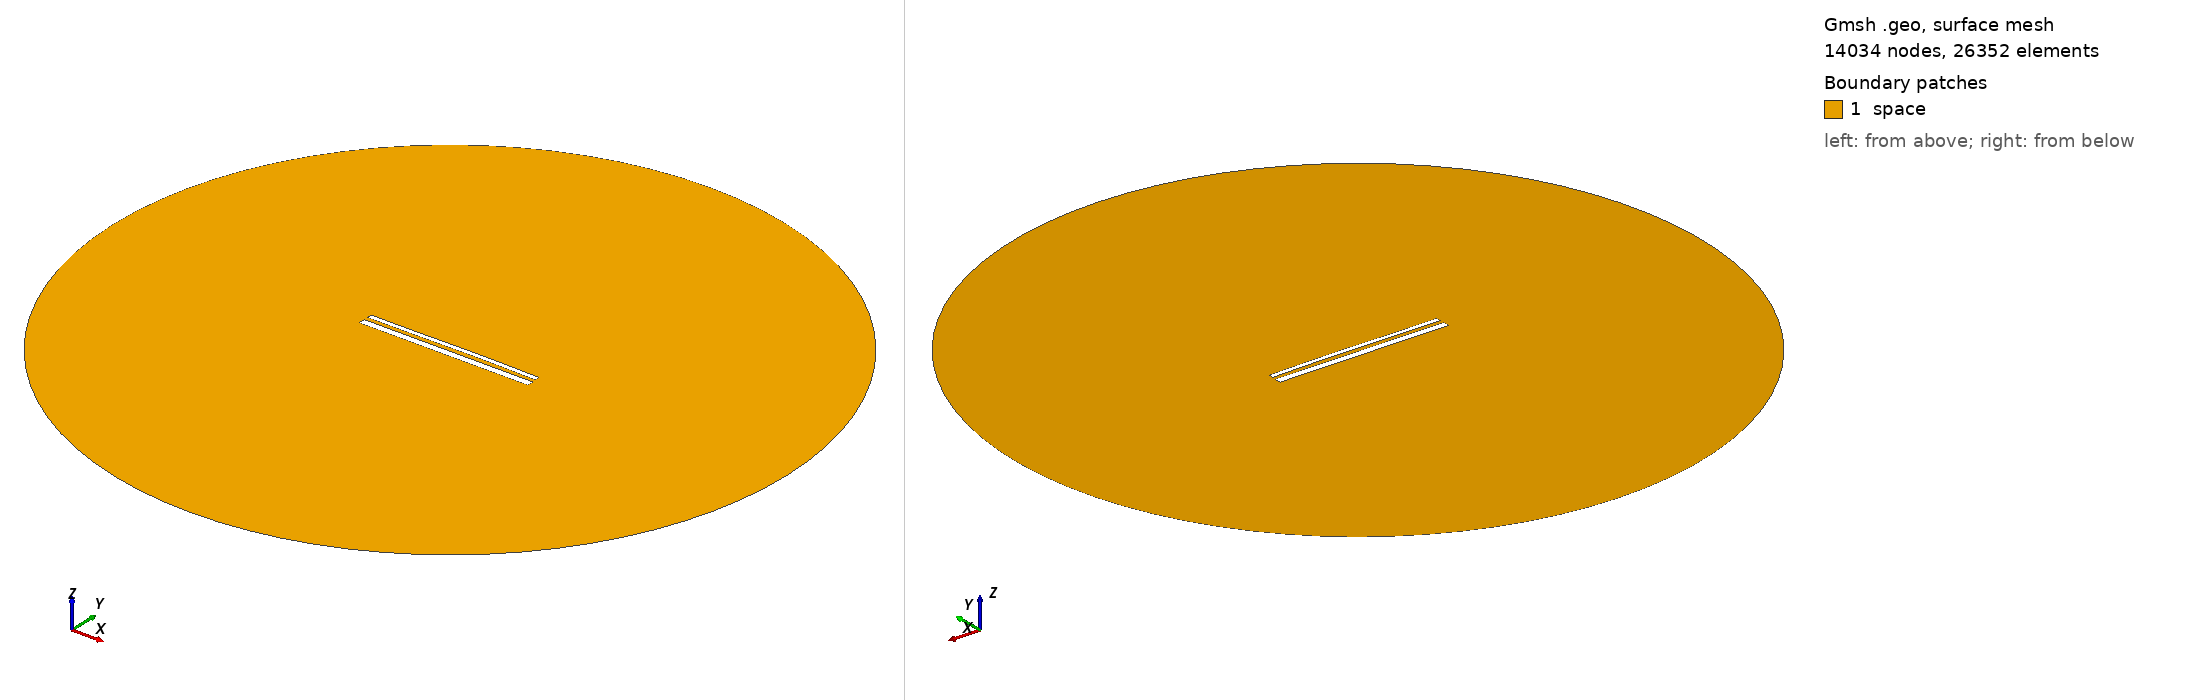

Gmsh geometry script, surface-meshed: 14034 nodes, 26352 surface elements. Boundary patches (legend numbers): 1 space. Left view from above one corner, right view from below the opposite corner. Legend entries are the model's physical surfaces. The drawing asked Gmsh for element sizes between 1% and 20% of the model's largest extent; the script's own settings can give other sizes.

=== 14233.geo (drawn) ===
//---------------------------------------
// Geometry kernel
//---------------------------------------

SetFactory("OpenCASCADE");



//---------------------------------------
// Parameters of the geometry
//---------------------------------------

// Overetch of the upper plate
overetch = 0.5;

// Distance between the plates
distance = 2.0;

// Discretization over the x axis (for the deformation)
nx = 50; 

// Length of the plate
L = 100 - overetch; 

// Number of modes
n = 4; 

// 1st mode coefficient
coeff(1) = 0.07499999999999998;
beta(1) = 0.596864 * 3.1415926535 / L;

// 2nd mode coefficient
coeff(2) = 0.15;
beta(2) = 1.49418 * 3.1415926535 / L;

// 3rd mode coefficient
coeff(3) = -0.075;
beta(3) = 2.50025 * 3.1415926535 / L;

// 4th mode coefficient
coeff(4) = 0.0;
beta(4) = 3.49999 * 3.1415926535 / L;



//---------------------------------------
// Upper plate (deformed rectangle)
//---------------------------------------

// Coordiantes of the upper plate
xmin = -50;
xmax = 50 - overetch;

// Height of the upper plate
yheight = 4 - 2 * overetch;

// Indexes of the points
UpperID[] = {};
LowerID[] = {};
LeftID[] = {};
RightID[] = {};

// Point index
p = 1;

// Horizontal edges
For i In {1:nx}
    x = xmin + (i-1)*(xmax - xmin)/(nx-1);

    y_bottom = distance / 2 + overetch;
    For j In {1:n}
        C = (Cosh(beta(j)*L) + Cos(beta(j)*L)) / (Sinh(beta(j)*L) + Sin(beta(j)*L));
        y_bottom  = y_bottom + coeff(j) * (Cosh(beta(j)*(x+50)) - Cos(beta(j)*(x+50)) - C * (Sinh(beta(j)*(x+50)) - Sin(beta(j)*(x+50))));
    EndFor

    y_top = y_bottom + yheight;

    Point(p) = {x, y_top, 0, 1.0};
    UpperID[i] = p;
    p = p + 1;

    Point(p) = {x, y_bottom, 0, 1.0};
    LowerID[i] = p;
    p = p + 1;
EndFor

// Create point lists
UpperPts[] = {}; LowerPts[] = {};
For i In {1:nx}
  UpperPts[] += {UpperID[i]};
  LowerPts[] += {LowerID[i]};
EndFor

// Build splines
Spline(1) = {UpperPts[]};
Spline(2) = {LowerPts[]};
Line(3) = {LowerPts[nx-1], UpperPts[nx-1]};
Line(4) = {LowerPts[0], UpperPts[0]};

// Build the plane surface
Curve Loop(1) = {2, 3, -1, -4};
Plane Surface(1) = {1};



//---------------------------------------
// Lower plate (rectangle)
//---------------------------------------

// Vertices
Point(1001) = {-50, -1, 0, 1.0};
Point(1002) = { 50, -1, 0, 1.0};
Point(1003) = { 50,  -5, 0, 1.0};
Point(1004) = {-50,  -5, 0, 1.0};

// Edges
Line(5) = {1001, 1002};
Line(6) = {1002, 1003};
Line(7) = {1003, 1004};
Line(8) = {1004, 1001};

// Plane surface
Line Loop(2) = {5, 6, 7, 8};
Plane Surface(2) = {2}; 



//---------------------------------------
// Outer (fictious) boundary
//---------------------------------------

// Points
Point(1005) = {0, 0, 0};       // Center
Point(1006) = {200, 0, 0};     // Start point
Point(1007) = {0, 200, 0};     // 90 degrees
Point(1008) = {-200, 0, 0};    // 180 degrees
Point(1009) = {0, -200, 0};    // 270 degrees

// Circle arcs (each needs start, center, end)
Circle(9) = {1006, 1005, 1007};
Circle(10) = {1007, 1005, 1008};
Circle(11) = {1008, 1005, 1009};
Circle(12) = {1009, 1005, 1006};

// Plane surface for the entire domain
Curve Loop(3) = {9, 10, 11, 12};
Surface(3) = {3};

// Subtract the plates from the whole domain to obtain the actual domain where we want to solve the equations
BooleanDifference{ Surface{3}; Delete; }{ Surface{1}; Surface{2}; Delete; }




//---------------------------------------
// Transfinite Lines/Curves
//---------------------------------------

// Set the number of points on the boundaries
r = 7;

// Plates
Transfinite Curve {1, 2} = 50*r Using Progression 1;
Transfinite Curve {3, 4} = 2*r Using Progression 1;
Transfinite Line {5, 7} = 50*r Using Progression 1;
Transfinite Line {6, 8} = 2*r Using Progression 1;

// Outer boundary
Transfinite Line {9, 10, 11, 12} = 20 Using Progression 1;



//---------------------------------------
// Physical groups
//---------------------------------------                

// Physical curves (boundaries)
Physical Line("force_segment", 10) = {2};
Physical Line("upper_plate", 11) = {1, 3, 4};
Physical Line("lower_plate", 12) = {5, 6, 7, 8};
Physical Line("boundary", 20) = {9, 10, 11, 12};

// Physical Surfaces
Physical Surface("space", 30) = {3};



//---------------------------------------
// 6. Generate the Mesh
//---------------------------------------

// 2D mesh generation
Mesh 2;
